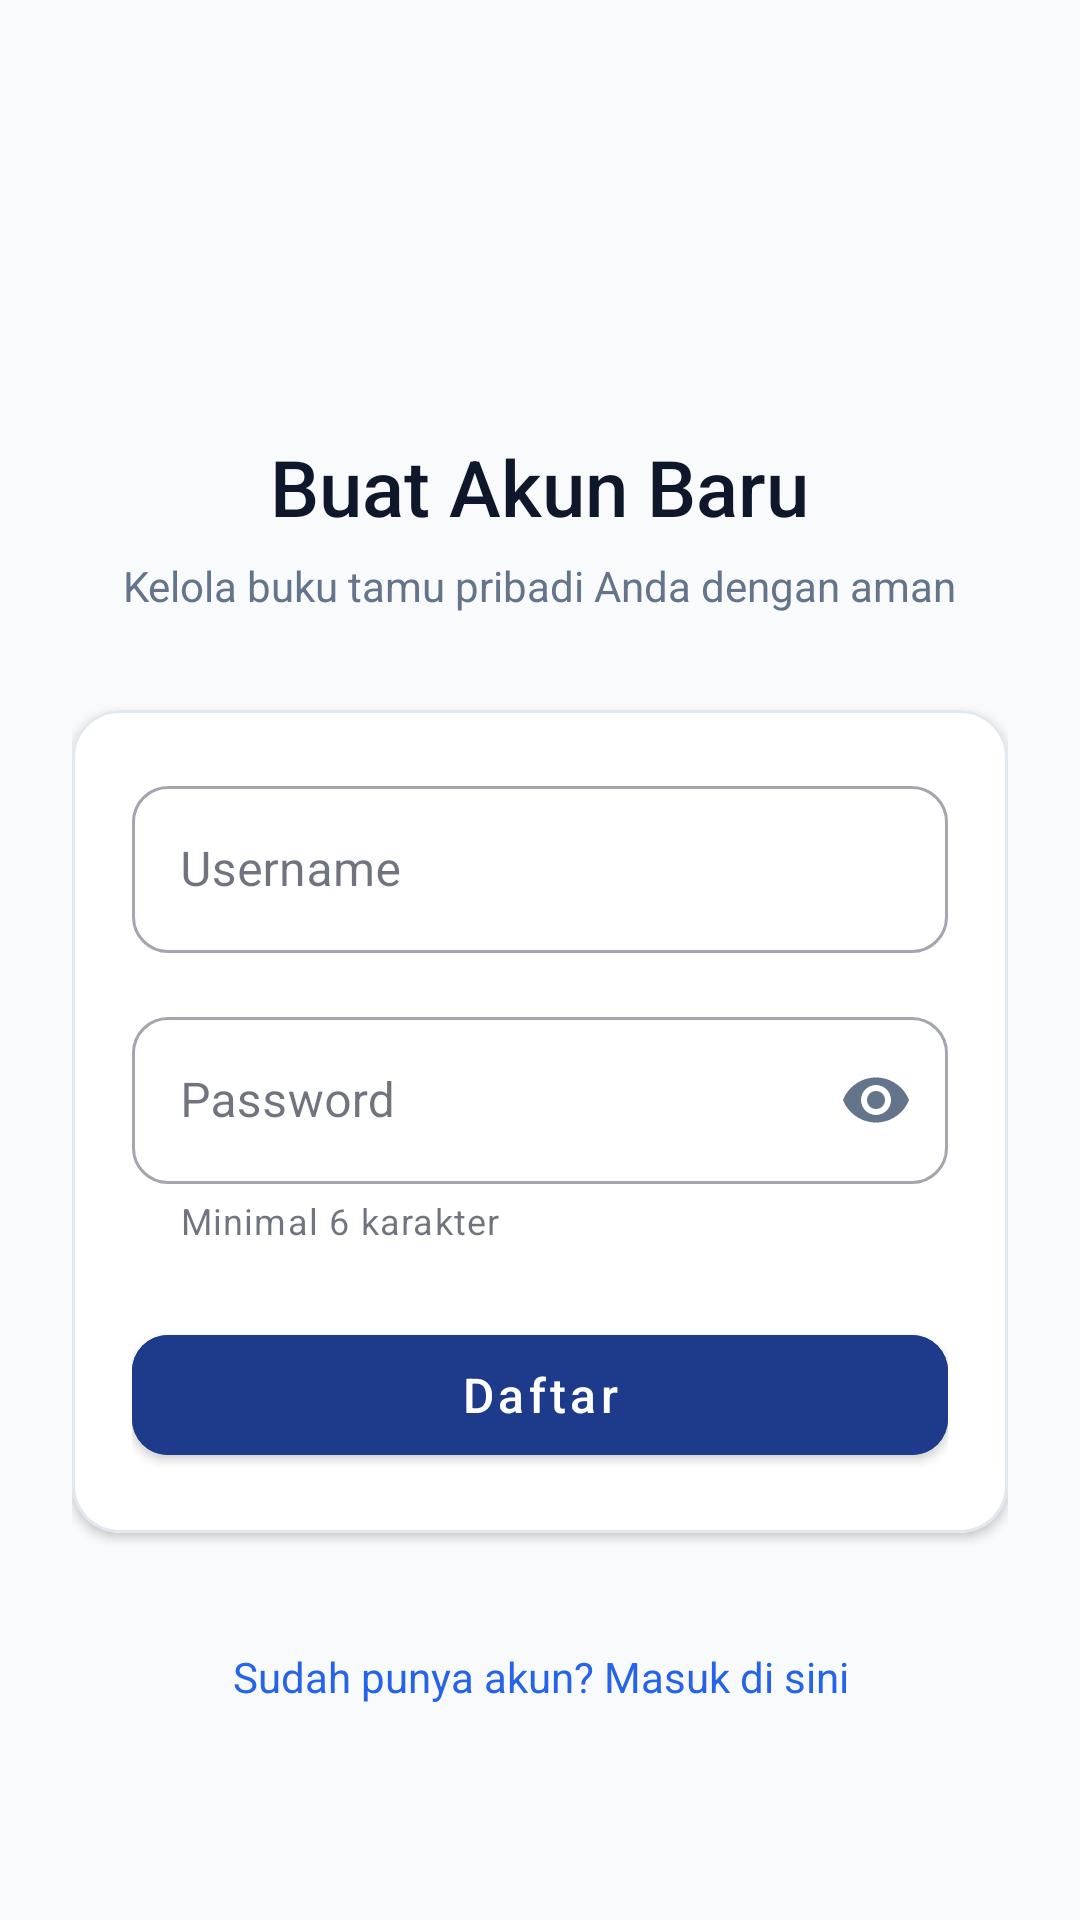

Here is an Android app screen rendered from its layout file. Give the layout XML and the strings, colors and styles it references.
<!-- AndroidManifest.xml: application theme Theme.Project_UTS_Kel3 -->
<!-- res/layout/activity_register_110.xml -->
<?xml version="1.0" encoding="utf-8"?>
<ScrollView xmlns:android="http://schemas.android.com/apk/res/android"
    xmlns:app="http://schemas.android.com/apk/res-auto"
    android:layout_width="match_parent"
    android:layout_height="match_parent"
    android:background="@color/bg_light"
    android:fillViewport="true">

    <LinearLayout
        android:layout_width="match_parent"
        android:layout_height="wrap_content"
        android:gravity="center"
        android:orientation="vertical"
        android:padding="24dp">

        
        <ImageView
            android:layout_width="72dp"
            android:layout_height="72dp"
            android:layout_marginBottom="16dp"
            android:contentDescription="@string/app_name"
            android:src="@drawable/ic_person"
            app:tint="@color/primary" />

        <TextView
            android:id="@+id/tvRegisterTitle"
            android:layout_width="wrap_content"
            android:layout_height="wrap_content"
            android:fontFamily="sans-serif-medium"
            android:text="@string/title_register"
            android:textColor="@color/text_primary"
            android:textSize="26sp" />

        <TextView
            android:id="@+id/tvRegisterSubtitle"
            android:layout_width="wrap_content"
            android:layout_height="wrap_content"
            android:layout_marginTop="6dp"
            android:layout_marginBottom="32dp"
            android:text="@string/subtitle_register"
            android:textColor="@color/text_secondary"
            android:textSize="14sp" />

        
        <com.google.android.material.card.MaterialCardView
            android:layout_width="match_parent"
            android:layout_height="wrap_content"
            app:cardBackgroundColor="@color/surface_card"
            app:cardCornerRadius="16dp"
            app:cardElevation="2dp"
            app:strokeColor="@color/border_color"
            app:strokeWidth="1dp">

            <LinearLayout
                android:layout_width="match_parent"
                android:layout_height="wrap_content"
                android:orientation="vertical"
                android:padding="20dp">

                
                <com.google.android.material.textfield.TextInputLayout
                    android:id="@+id/tilRegisterUsername"
                    style="@style/Widget.MaterialComponents.TextInputLayout.OutlinedBox"
                    android:layout_width="match_parent"
                    android:layout_height="wrap_content"
                    android:layout_marginBottom="16dp"
                    android:hint="@string/label_username"
                    app:boxCornerRadiusBottomEnd="12dp"
                    app:boxCornerRadiusBottomStart="12dp"
                    app:boxCornerRadiusTopEnd="12dp"
                    app:boxCornerRadiusTopStart="12dp"
                    app:startIconDrawable="@drawable/ic_person"
                    app:startIconTint="@color/text_secondary">

                    <com.google.android.material.textfield.TextInputEditText
                        android:id="@+id/etRegisterUsername"
                        android:layout_width="match_parent"
                        android:layout_height="wrap_content"
                        android:inputType="text"
                        android:maxLines="1"
                        android:textColor="@color/text_primary" />
                </com.google.android.material.textfield.TextInputLayout>

                
                <com.google.android.material.textfield.TextInputLayout
                    android:id="@+id/tilRegisterPassword"
                    style="@style/Widget.MaterialComponents.TextInputLayout.OutlinedBox"
                    android:layout_width="match_parent"
                    android:layout_height="wrap_content"
                    android:layout_marginBottom="24dp"
                    android:hint="@string/label_password"
                    app:boxCornerRadiusBottomEnd="12dp"
                    app:boxCornerRadiusBottomStart="12dp"
                    app:boxCornerRadiusTopEnd="12dp"
                    app:boxCornerRadiusTopStart="12dp"
                    app:helperText="Minimal 6 karakter"
                    app:passwordToggleEnabled="true"
                    app:passwordToggleTint="@color/text_secondary">

                    <com.google.android.material.textfield.TextInputEditText
                        android:id="@+id/etRegisterPassword"
                        android:layout_width="match_parent"
                        android:layout_height="wrap_content"
                        android:inputType="textPassword"
                        android:maxLines="1"
                        android:textColor="@color/text_primary" />
                </com.google.android.material.textfield.TextInputLayout>

                
                <com.google.android.material.button.MaterialButton
                    android:id="@+id/btnRegister"
                    android:layout_width="match_parent"
                    android:layout_height="52dp"
                    android:backgroundTint="@color/primary"
                    android:fontFamily="sans-serif-medium"
                    android:text="@string/btn_register"
                    android:textAllCaps="false"
                    android:textColor="@color/white"
                    android:textSize="16sp"
                    app:cornerRadius="12dp" />

            </LinearLayout>
        </com.google.android.material.card.MaterialCardView>

        
        <TextView
            android:id="@+id/tvGoToLogin"
            android:layout_width="wrap_content"
            android:layout_height="wrap_content"
            android:layout_marginTop="24dp"
            android:minHeight="48dp"
            android:gravity="center"
            android:text="@string/prompt_to_login"
            android:textColor="@color/primary_light"
            android:textSize="14sp" />

    </LinearLayout>
</ScrollView>
<!-- resources referenced by this layout -->
<resources>
  <color name="bg_light">#F8FAFC</color>
  <color name="border_color">#E2E8F0</color>
  <color name="primary">#1E3A8A</color>
  <color name="primary_light">#2563EB</color>
  <color name="surface_card">#FFFFFF</color>
  <color name="text_primary">#0F172A</color>
  <color name="text_secondary">#64748B</color>
  <color name="white">#FFFFFFFF</color>
  <string name="app_name">Project_UTS_Kel3</string>
  <string name="btn_register">Daftar</string>
  <string name="label_password">Password</string>
  <string name="label_username">Username</string>
  <string name="prompt_to_login">Sudah punya akun? Masuk di sini</string>
  <string name="subtitle_register">Kelola buku tamu pribadi Anda dengan aman</string>
  <string name="title_register">Buat Akun Baru</string>
  <style name="Theme.Project_UTS_Kel3" parent="Theme.MaterialComponents.DayNight.NoActionBar">
          
          <item name="colorPrimary">@color/primary</item>
          <item name="colorPrimaryVariant">@color/primary_dark</item>
          <item name="colorOnPrimary">@color/white</item>
          
          <item name="colorSecondary">@color/accent</item>
          <item name="colorSecondaryVariant">@color/accent</item>
          <item name="colorOnSecondary">@color/white</item>
          
          <item name="android:statusBarColor">@color/primary</item>
          <item name="android:windowLightStatusBar">false</item>
          
          <item name="android:windowBackground">@color/bg_light</item>
          <item name="colorSurface">@color/surface_card</item>
          <item name="colorOnSurface">@color/text_primary</item>
          <item name="colorSurfaceVariant">@color/bg_light</item>
          <item name="colorOnSurfaceVariant">@color/text_secondary</item>
      </style>
  <color name="primary_dark">#1E293B</color>
  <color name="accent">#0D9488</color>
</resources>
